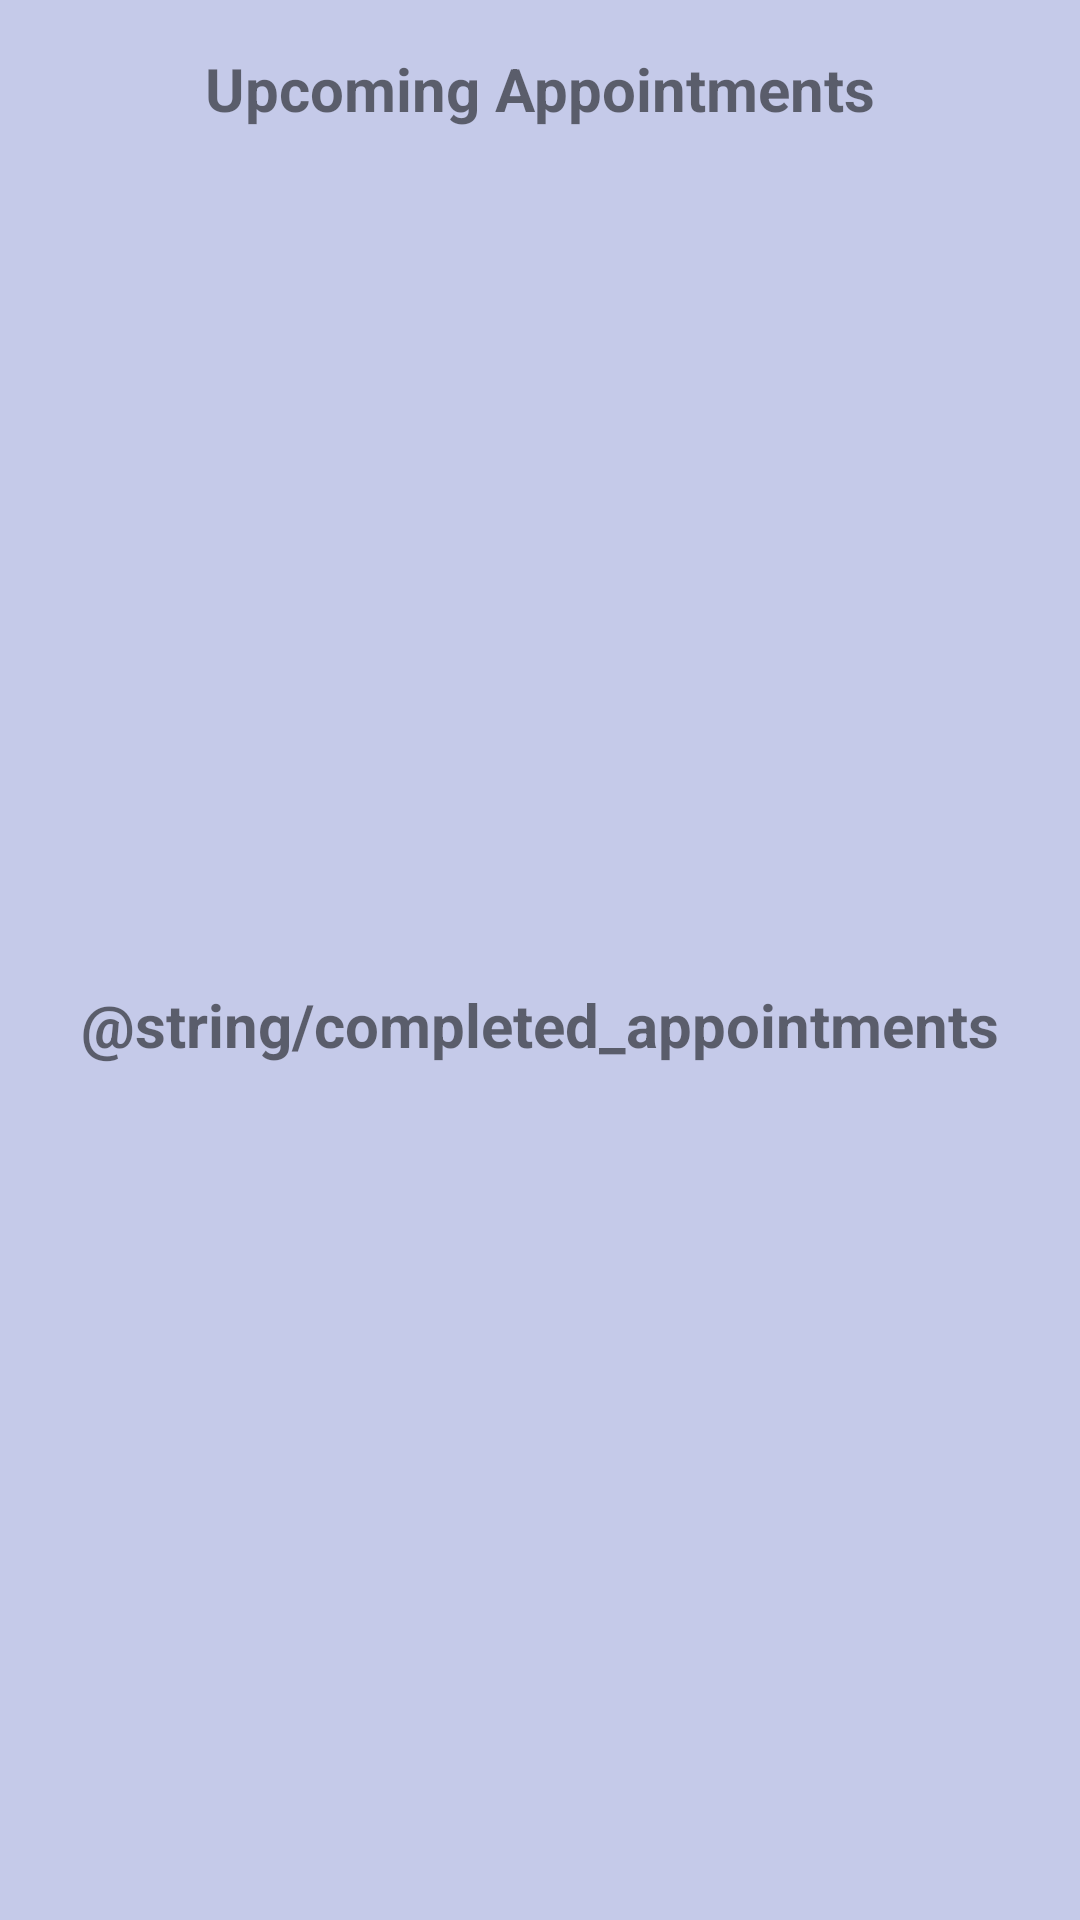

Write the Android layout XML for this screen, with the resource values it uses.
<!-- AndroidManifest.xml: application theme AppTheme -->
<!-- res/layout/activity_view_all_appointments.xml -->
<?xml version="1.0" encoding="utf-8"?>
<androidx.constraintlayout.widget.ConstraintLayout xmlns:android="http://schemas.android.com/apk/res/android"
    xmlns:tools="http://schemas.android.com/tools"
    android:id="@+id/activity_view_all_appointments"
    android:layout_width="match_parent"
    android:layout_height="match_parent"
    tools:context=".ViewAllAppointmentsActivity">

    <LinearLayout
        android:layout_width="match_parent"
        android:layout_height="match_parent"
        android:orientation="vertical"
        android:padding="16dp">

        
        <TextView
            android:id="@+id/titleUpcomingAppointments"
            android:layout_width="match_parent"
            android:layout_height="wrap_content"
            android:text="@string/upcoming_appointments"
            android:textSize="20sp"
            android:textStyle="bold"
            android:gravity="center"
            android:layout_marginBottom="16dp" />

        
        <androidx.recyclerview.widget.RecyclerView
            android:id="@+id/recyclerViewUpcomingAppointments"
            android:layout_width="match_parent"
            android:layout_height="0dp"
            android:layout_weight="1" />

        
        <TextView
            android:id="@+id/titleCompletedAppointments"
            android:layout_width="match_parent"
            android:layout_height="wrap_content"
            android:text="@string/completed_appointments"
            android:textSize="20sp"
            android:textStyle="bold"
            android:gravity="center"
            android:layout_marginTop="16dp"
            android:layout_marginBottom="16dp" />

        
        <androidx.recyclerview.widget.RecyclerView
            android:id="@+id/recyclerViewCompletedAppointments"
            android:layout_width="match_parent"
            android:layout_height="0dp"
            android:layout_weight="1" />
    </LinearLayout>

</androidx.constraintlayout.widget.ConstraintLayout>
<!-- resources referenced by this layout -->
<resources>
  <string name="upcoming_appointments">Upcoming Appointments</string>
  <style name="AppTheme" parent="Theme.AppCompat.Light.DarkActionBar">
          
          <item name="colorPrimary">@color/colorPrimary</item>
          <item name="colorPrimaryDark">@color/colorPrimaryDark</item>
          <item name="colorAccent">@color/colorAccent</item>
          <item name="android:windowBackground">@color/primary_light</item>
          <item name="android:windowLightStatusBar">true</item>
          <item name="android:statusBarColor">@color/white</item>
      </style>
  <color name="colorPrimary">#303F9F</color>
  <color name="colorPrimaryDark">#3F51B5</color>
  <color name="colorAccent">#607D8B</color>
  <color name="primary_light">#C5CAE9</color>
  <color name="white">#FFFFFFFF</color>
</resources>
